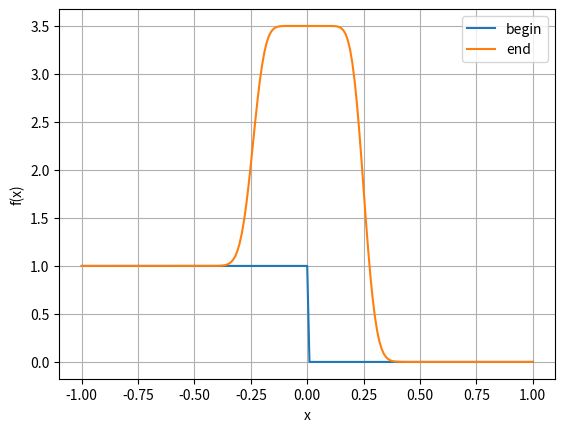
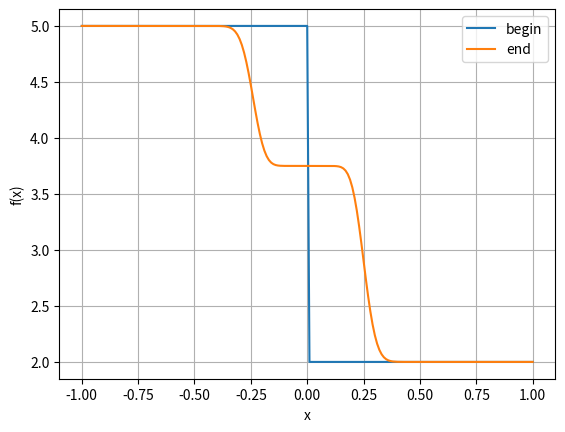
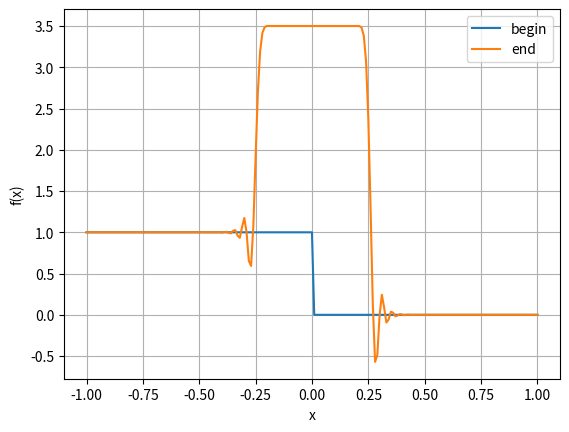
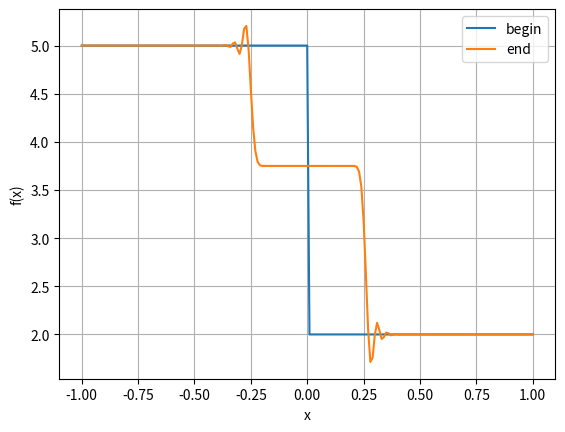
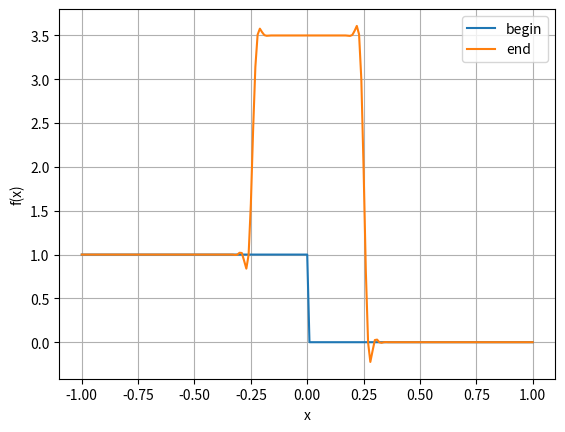
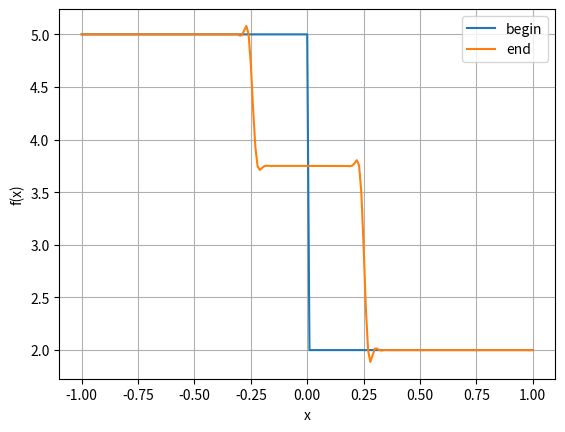
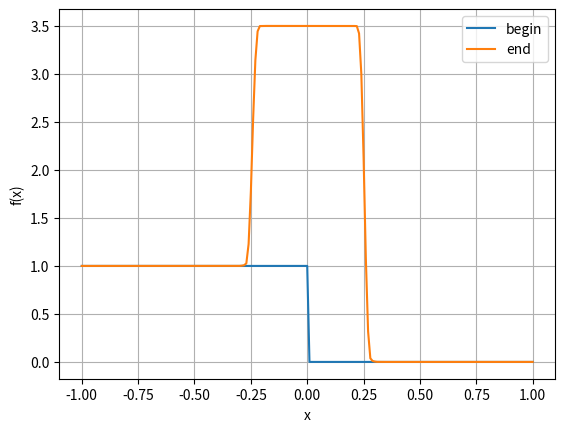
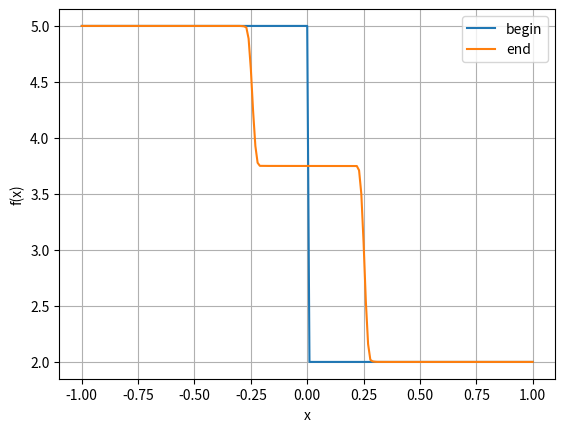

Here is the Python script that generated these plots, in order:
from math import sqrt
from os import makedirs, path
import numpy as np
import matplotlib.pyplot as plt

rho_0 = 0.25
c_0 = 2.0
u_L = 1.0
u_R = 0.0
p_L = 5.0
p_R = 2.0

y_L = u_L + (p_L)/(rho_0*c_0)
y_R = u_R + (p_R)/(rho_0*c_0)

z_L = u_L - (p_L)/(rho_0*c_0)
z_R = u_R - (p_R)/(rho_0*c_0)


class Sceme:
    def __init__(self, name, alpha_1_m1, alpha_0_m1, alpha_0_0, alpha_m1_0):
        self.name = name
        self.alpha_1_m1 = alpha_1_m1
        self.alpha_0_m1 = alpha_0_m1
        self.alpha_0_0 = alpha_0_0
        self.alpha_m1_0 = alpha_m1_0

    def return_weights(self):
        return (self.alpha_1_m1, self.alpha_0_m1, self.alpha_0_0, self.alpha_m1_0)

    def get_name(self):
        return self.name


# Начальные условия
def y_0(x):
    if x <= 0:
        return y_L
    else:
        return y_R


def z_0(x):
    if x <= 0:
        return z_L
    else:
        return z_R


def u_0(x):
    if x <= 0:
        return u_L
    else:
        return u_R


def p_0(x):
    if x <= 0:
        return p_L
    else:
        return p_R


def translate(y, z):
    shape = y.shape
    u = np.zeros(shape, dtype=np.double)
    p = np.zeros(shape, dtype=np.double)
    for i in range(shape[0]):
        u[i] = (y[i]+z[i])/2
        p[i] = rho_0*c_0*(y[i]-z[i])/2
    return u, p


def plot_graph(data_to_graph, graph_name):
    N = list()
    X = list()
    Y = list()

    for i in range(data_to_graph.shape[1]):
        X.append(data_to_graph[0][i])
        Y.append(data_to_graph[1][i])
        N.append("begin")

    for i in range(data_to_graph.shape[1]):
        X.append(data_to_graph[0][i])
        Y.append(data_to_graph[2][i])
        N.append("end")

    fig, ax = plt.subplots()

    for n in set(N):
        x1 = [i for i, j in zip(X, N) if j == n]
        y1 = [i for i, j in zip(Y, N) if j == n]
        ax.plot(x1, y1, label=n)

    plt.xlabel('x')
    plt.ylabel('f(x)')

    plt.grid(visible=True)
    plt.legend()
    plt.savefig("graphs/"+graph_name+".png", dpi=300)
    # plt.show()


def plot_difference_graph(data_to_graph, graph_name):
    N = list()
    X = list()
    Y = list()

    for i in range(data_to_graph.shape[1]):
        X.append(data_to_graph[0][i])
        Y.append(data_to_graph[3][i] - data_to_graph[2][i])
        N.append("difference")

    fig, ax = plt.subplots()

    for n in set(N):
        x1 = [i for i, j in zip(X, N) if j == n]
        y1 = [i for i, j in zip(Y, N) if j == n]
        ax.plot(x1, y1, label=n)

    plt.xlabel('x')
    plt.ylabel('f(x)')

    plt.grid(visible=True)
    plt.legend()
    plt.savefig("graphs/difference_"+graph_name+".png", dpi=300)


def calculate_scheme(scheme, N, h, tau, time_steps, lam):
    y = np.zeros((3, N), dtype=np.double)
    z = np.zeros((3, N), dtype=np.double)

    for i in range(N):
        # задаём начальные условия, предполагая, что -1 и 0 слой одинаковые
        y[0][i] = y_0(h*i-1)
        y[1][i] = y_0((h*i-1) - lam*tau)
        z[0][i] = z_0(h*i-1)
        z[1][i] = z_0((h*i-1) - lam*tau)

    y[2][0] = y_L
    y[2][N-1] = y_R

    z[2][0] = z_L
    z[2][N-1] = z_R

    weight = scheme.return_weights()
    for n in range(1, time_steps):
        for m in range(1, N-1):
            y[2][m] = weight[0]*y[2][m-1] + weight[1] * \
                y[1][m-1] + weight[2]*y[1][m] + weight[3]*y[0][m]

        y[[0, 1]] = y[[1, 0]]
        y[[1, 2]] = y[[2, 1]]
        y[2] = np.zeros(N)
        y[2][0] = y_L
        y[2][N-1] = y_R

    for n in range(1, time_steps):
        for m in range(N-2, 0, -1):
            z[2][m] = weight[0]*z[2][m+1] + weight[1] * \
                z[1][m+1] + weight[2]*z[1][m] + weight[3]*z[0][m]

        z[[0, 1]] = z[[1, 0]]
        z[[1, 2]] = z[[2, 1]]
        z[2] = np.zeros(N)
        z[2][0] = z_L
        z[2][N-1] = z_R

    # np.savetxt(scheme.name()+".csv", u, delimiter=",")
    '''
    data_to_graph = np.zeros((4, N), dtype=np.double)
    print(scheme.get_name(), weight)
    for i in range(N):
        data_to_graph[0][i] = i*h - 1
        data_to_graph[1][i] = y_0(h*i-1)
        data_to_graph[2][i] = y[1][i]
        data_to_graph[3][i] = y_0((h*i-1) - tau*time_steps)

    np.savetxt("graphs_data/y_"+scheme.get_name()+"(graph).csv",
               data_to_graph, delimiter=",")

    plot_graph(data_to_graph, "y_" + scheme.get_name())

    data_to_graph = np.zeros((4, N), dtype=np.double)
    print(scheme.get_name(), weight)
    for i in range(N):
        data_to_graph[0][i] = i*h - 1
        data_to_graph[1][i] = z_0(h*i-1)
        data_to_graph[2][i] = z[1][i]
        data_to_graph[3][i] = z_0((h*i-1) - tau*time_steps)

    np.savetxt("graphs_data/z_"+scheme.get_name()+"(graph).csv",
               data_to_graph, delimiter=",")

    plot_graph(data_to_graph, "z_" + scheme.get_name())
    '''

    u, p = translate(y[1], z[1])

    data_to_graph = np.zeros((4, N), dtype=np.double)
    print(scheme.get_name(), weight)
    for i in range(N):
        data_to_graph[0][i] = i*h - 1
        data_to_graph[1][i] = u_0(h*i-1)
        data_to_graph[2][i] = u[i]
        data_to_graph[3][i] = u_0((h*i-1) - tau*time_steps)

    np.savetxt("graphs_data/u_"+scheme.get_name()+"(graph).csv",
               data_to_graph, delimiter=",")

    plot_graph(data_to_graph, "u_" + scheme.get_name())

    data_to_graph = np.zeros((4, N), dtype=np.double)
    print(scheme.get_name(), weight)
    for i in range(N):
        data_to_graph[0][i] = i*h - 1
        data_to_graph[1][i] = p_0(h*i-1)
        data_to_graph[2][i] = p[i]
        data_to_graph[3][i] = p_0((h*i-1) - tau*time_steps)

    np.savetxt("graphs_data/p_"+scheme.get_name()+"(graph).csv",
               data_to_graph, delimiter=",")

    plot_graph(data_to_graph, "p_" + scheme.get_name())

    # print(u)


def calculate_hybrid_scheme(schemes, N, h, tau, time_steps, lam):
    y = np.zeros((3, N), dtype=np.double)
    z = np.zeros((3, N), dtype=np.double)

    for i in range(N):
        # задаём начальные условия, предполагая, что -1 и 0 слой одинаковые
        y[0][i] = y_0(h*i-1)
        y[1][i] = y_0((h*i-1) - lam*tau)
        z[0][i] = z_0(h*i-1)
        z[1][i] = z_0((h*i-1) - lam*tau)

    y[2][0] = y_L
    y[2][N-1] = y_R

    z[2][0] = z_L
    z[2][N-1] = z_R

    for n in range(1, time_steps):
        for m in range(1, N):
            for scheme in schemes:
                weight = scheme.return_weights()
                y[2][m] = weight[0]*y[2][m-1] + weight[1] * \
                    y[1][m-1] + weight[2]*y[1][m] + weight[3]*y[0][m]
                delta = y[1][m-1] - y[1][m]
                if (delta < 0 and y[1][m-1] < y[2][m] < y[1][m]) or (delta > 0 and y[1][m-1] > y[2][m] > y[1][m]):
                    break

        y[[0, 1]] = y[[1, 0]]
        y[[1, 2]] = y[[2, 1]]
        y[2] = np.zeros(N)
        y[2][0] = y_L
        y[2][N-1] = y_R

    for n in range(1, time_steps):
        for m in range(N-2, 0, -1):
            z[2][m] = weight[0]*z[2][m+1] + weight[1] * \
                z[1][m+1] + weight[2]*z[1][m] + weight[3]*z[0][m]

    for n in range(1, time_steps):
        for m in range(N-2, 0, -1):
            for scheme in schemes:
                weight = scheme.return_weights()
                z[2][m] = weight[0]*z[2][m+1] + weight[1] * \
                    z[1][m+1] + weight[2]*z[1][m] + weight[3]*z[0][m]
                delta = z[1][m+1] - z[1][m]
                if (delta < 0 and z[1][m+1] < z[2][m] < z[1][m]) or (delta > 0 and z[1][m+1] > z[2][m] > z[1][m]):
                    break

        z[[0, 1]] = z[[1, 0]]
        z[[1, 2]] = z[[2, 1]]
        z[2] = np.zeros(N)
        z[2][0] = z_L
        z[2][N-1] = z_R

    # np.savetxt(scheme.name()+".csv", u, delimiter=",")
    '''
    data_to_graph = np.zeros((4, N), dtype=np.double)
    print(scheme.get_name(), weight)
    for i in range(N):
        data_to_graph[0][i] = i*h - 1
        data_to_graph[1][i] = y_0(h*i-1)
        data_to_graph[2][i] = y[1][i]
        data_to_graph[3][i] = y_0((h*i-1) - tau*time_steps)

    np.savetxt("graphs_data/y_"+scheme.get_name()+"(graph).csv",
               data_to_graph, delimiter=",")

    plot_graph(data_to_graph, "y_" + scheme.get_name())

    data_to_graph = np.zeros((4, N), dtype=np.double)
    print(scheme.get_name(), weight)
    for i in range(N):
        data_to_graph[0][i] = i*h - 1
        data_to_graph[1][i] = z_0(h*i-1)
        data_to_graph[2][i] = z[1][i]
        data_to_graph[3][i] = z_0((h*i-1) - tau*time_steps)

    np.savetxt("graphs_data/z_"+scheme.get_name()+"(graph).csv",
               data_to_graph, delimiter=",")

    plot_graph(data_to_graph, "z_" + scheme.get_name())
    '''

    y, p = translate(y[1], z[1])

    data_to_graph = np.zeros((4, N), dtype=np.double)

    print("--------------Hybrid scheme----------------")
    for scheme in schemes:
        print(scheme.get_name(), weight)
    print("-------------------------------------------")

    name = str()
    for scheme in schemes:
        name += scheme.get_name()

    for i in range(N):
        data_to_graph[0][i] = i*h - 1
        data_to_graph[1][i] = u_0(h*i-1)
        data_to_graph[2][i] = y[i]
        data_to_graph[3][i] = u_0((h*i-1) - tau*time_steps)

    np.savetxt("graphs_data/u_"+name+"(graph).csv",
               data_to_graph, delimiter=",")

    plot_graph(data_to_graph, "u_" + name)

    data_to_graph = np.zeros((4, N), dtype=np.double)
    print(scheme.get_name(), weight)
    for i in range(N):
        data_to_graph[0][i] = i*h - 1
        data_to_graph[1][i] = p_0(h*i-1)
        data_to_graph[2][i] = p[i]
        data_to_graph[3][i] = p_0((h*i-1) - tau*time_steps)

    np.savetxt("graphs_data/p_"+name+"(graph).csv",
               data_to_graph, delimiter=",")

    plot_graph(data_to_graph, "p_" + name)


def main():
    sigma = 0.25
    lam = c_0
    h = 0.01
    tau = sigma*h/lam
    time_steps = 100
    N = 201

    print("distance = ", lam*tau*time_steps)

    newpath = "graphs"
    if not path.exists(newpath):
        makedirs(newpath)

    newpath = "graphs_data"
    if not path.exists(newpath):
        makedirs(newpath)

    # ----------1 порядок с мин вязкостью----------------------------------
    alpha_0_m1 = 0.25
    alpha_0_0 = 0.75
    alpha_m1_0 = 1/(1+2*sigma) - alpha_0_m1*sigma / \
        (1+2*sigma) - alpha_0_0*(1+sigma)/(1+2*sigma)
    alpha_1_m1 = (2*sigma)/(1+2*sigma) - alpha_0_m1*(1+sigma) / \
        (1+2*sigma) - alpha_0_0*(sigma)/(1+2*sigma)
    first_ord_right_up = Sceme("First_order_approximation_right_up",
                               alpha_0_m1=alpha_0_m1, alpha_0_0=alpha_0_0,
                               alpha_1_m1=alpha_1_m1, alpha_m1_0=alpha_m1_0)

    calculate_scheme(first_ord_right_up, N, h, tau, time_steps, lam)

    # ----------2 порядок по фридрихсу------------------------------------
    alpha_0_0 = 1.05
    alpha_0_m1 = alpha_0_0*(-sigma-1)/(sigma+1) + 2/(sigma+1)
    alpha_m1_0 = alpha_0_0*(-sigma-1)/((sigma+1)*(2*sigma+1)) + \
        (-sigma+1)/((sigma+1)*(2*sigma+1))
    alpha_1_m1 = 1/(2*sigma + 1)*alpha_0_0 + (2*sigma - 2)/(2*sigma+1)
    second_ord_friedr_closest = Sceme("Second_order_approximation_friedr_closest",
                                      alpha_0_m1=alpha_0_m1, alpha_0_0=alpha_0_0,
                                      alpha_1_m1=alpha_1_m1, alpha_m1_0=alpha_m1_0)

    calculate_scheme(second_ord_friedr_closest, N, h, tau, time_steps, lam)

    # ----------3 порядок ------------------------------------------------
    alpha_0_m1 = (2*sigma)/(sigma + 1)
    alpha_0_0 = -2*(sigma-1)/(sigma+1)
    alpha_m1_0 = (sigma-1)/(2*sigma*sigma + 3*sigma + 1)
    alpha_1_m1 = (2*sigma*(sigma-1))/((sigma+1)*(2*sigma+1))
    third_ord = Sceme("Third_order_approximation",
                      alpha_0_m1=alpha_0_m1, alpha_0_0=alpha_0_0,
                      alpha_1_m1=alpha_1_m1, alpha_m1_0=alpha_m1_0)

    calculate_scheme(third_ord, N, h, tau, time_steps, lam)

    scemes_list = (third_ord, second_ord_friedr_closest, first_ord_right_up)
    calculate_hybrid_scheme(scemes_list, N, h, tau, time_steps, lam)
    '''
    alpha_0_m1 = 0.4
    alpha_0_0 = 0
    alpha_m1_0 = 1/(1+2*sigma) - alpha_0_m1*sigma / \
        (1+2*sigma) - alpha_0_0*(1+sigma)/(1+2*sigma)
    alpha_1_m1 = (2*sigma)/(1+2*sigma) - alpha_0_m1*(1+sigma) / \
        (1+2*sigma) - alpha_0_0*(sigma)/(1+2*sigma)
    first_ord_right_down = Sceme("First_order_approximation_right_down",
                                 alpha_0_m1=alpha_0_m1, alpha_0_0=alpha_0_0,
                                 alpha_1_m1=alpha_1_m1, alpha_m1_0=alpha_m1_0)

    calculate_scheme(first_ord_right_down, N, h, tau, time_steps)

    alpha_0_m1 = 0
    alpha_0_0 = 0.8
    alpha_m1_0 = 1/(1+2*sigma) - alpha_0_m1*sigma / \
        (1+2*sigma) - alpha_0_0*(1+sigma)/(1+2*sigma)
    alpha_1_m1 = (2*sigma)/(1+2*sigma) - alpha_0_m1*(1+sigma) / \
        (1+2*sigma) - alpha_0_0*(sigma)/(1+2*sigma)
    first_ord_left_up = Sceme("First_order_approximation_left_up",
                              alpha_0_m1=alpha_0_m1, alpha_0_0=alpha_0_0,
                              alpha_1_m1=alpha_1_m1, alpha_m1_0=alpha_m1_0)

    calculate_scheme(first_ord_left_up, N, h, tau, time_steps)

    alpha_0_m1 = 0
    alpha_0_0 = 0
    alpha_m1_0 = 1/(1+2*sigma) - alpha_0_m1*sigma / \
        (1+2*sigma) - alpha_0_0*(1+sigma)/(1+2*sigma)
    alpha_1_m1 = (2*sigma)/(1+2*sigma) - alpha_0_m1*(1+sigma) / \
        (1+2*sigma) - alpha_0_0*(sigma)/(1+2*sigma)
    first_ord_left_down = Sceme("First_order_approximation_left_down",
                                alpha_0_m1=alpha_0_m1, alpha_0_0=alpha_0_0,
                                alpha_1_m1=alpha_1_m1, alpha_m1_0=alpha_m1_0)

    calculate_scheme(first_ord_left_down, N, h, tau, time_steps)



    # ----------2 порядок ещё 2 схемы------------------------------------
    alpha_0_0 = 1.5
    alpha_0_m1 = alpha_0_0*(-sigma-1)/(sigma+1) + 2/(sigma+1)
    alpha_m1_0 = alpha_0_0*(-sigma-1)/((sigma+1)*(2*sigma+1)) + \
        (-sigma+1)/((sigma+1)*(2*sigma+1))
    alpha_1_m1 = 1/(2*sigma + 1)*alpha_0_0 + (2*sigma - 2)/(2*sigma+1)
    second_ord_1 = Sceme("Second_order_approximation_1",
                         alpha_0_m1=alpha_0_m1, alpha_0_0=alpha_0_0,
                         alpha_1_m1=alpha_1_m1, alpha_m1_0=alpha_m1_0)

    calculate_scheme(second_ord_1, N, h, tau, time_steps)

    alpha_0_0 = 0.8
    alpha_0_m1 = alpha_0_0*(-sigma-1)/(sigma+1) + 2/(sigma+1)
    alpha_m1_0 = alpha_0_0*(-sigma-1)/((sigma+1)*(2*sigma+1)) + \
        (-sigma+1)/((sigma+1)*(2*sigma+1))
    alpha_1_m1 = 1/(2*sigma + 1)*alpha_0_0 + (2*sigma - 2)/(2*sigma+1)
    second_ord_2 = Sceme("Second_order_approximation_2",
                         alpha_0_m1=alpha_0_m1, alpha_0_0=alpha_0_0,
                         alpha_1_m1=alpha_1_m1, alpha_m1_0=alpha_m1_0)

    calculate_scheme(second_ord_2, N, h, tau, time_steps)

    

    # ----------Считаем по гибридным схемам ------------------------------
    # 5п
    scemes_list = (second_ord_1, second_ord_2, first_ord_right_up)
    calculate_hybrid_scheme(scemes_list, N, h, tau, time_steps)
    # 6п
    scemes_list = (third_ord, second_ord_1, first_ord_right_up)
    calculate_hybrid_scheme(scemes_list, N, h, tau, time_steps)

    scemes_list = (third_ord, second_ord_2, first_ord_right_up)
    calculate_hybrid_scheme(scemes_list, N, h, tau, time_steps)
    # 7п
    scemes_list = (third_ord, second_ord_1, second_ord_2, first_ord_right_up)
    calculate_hybrid_scheme(scemes_list, N, h, tau, time_steps)
    '''


if __name__ == '__main__':
    main()
